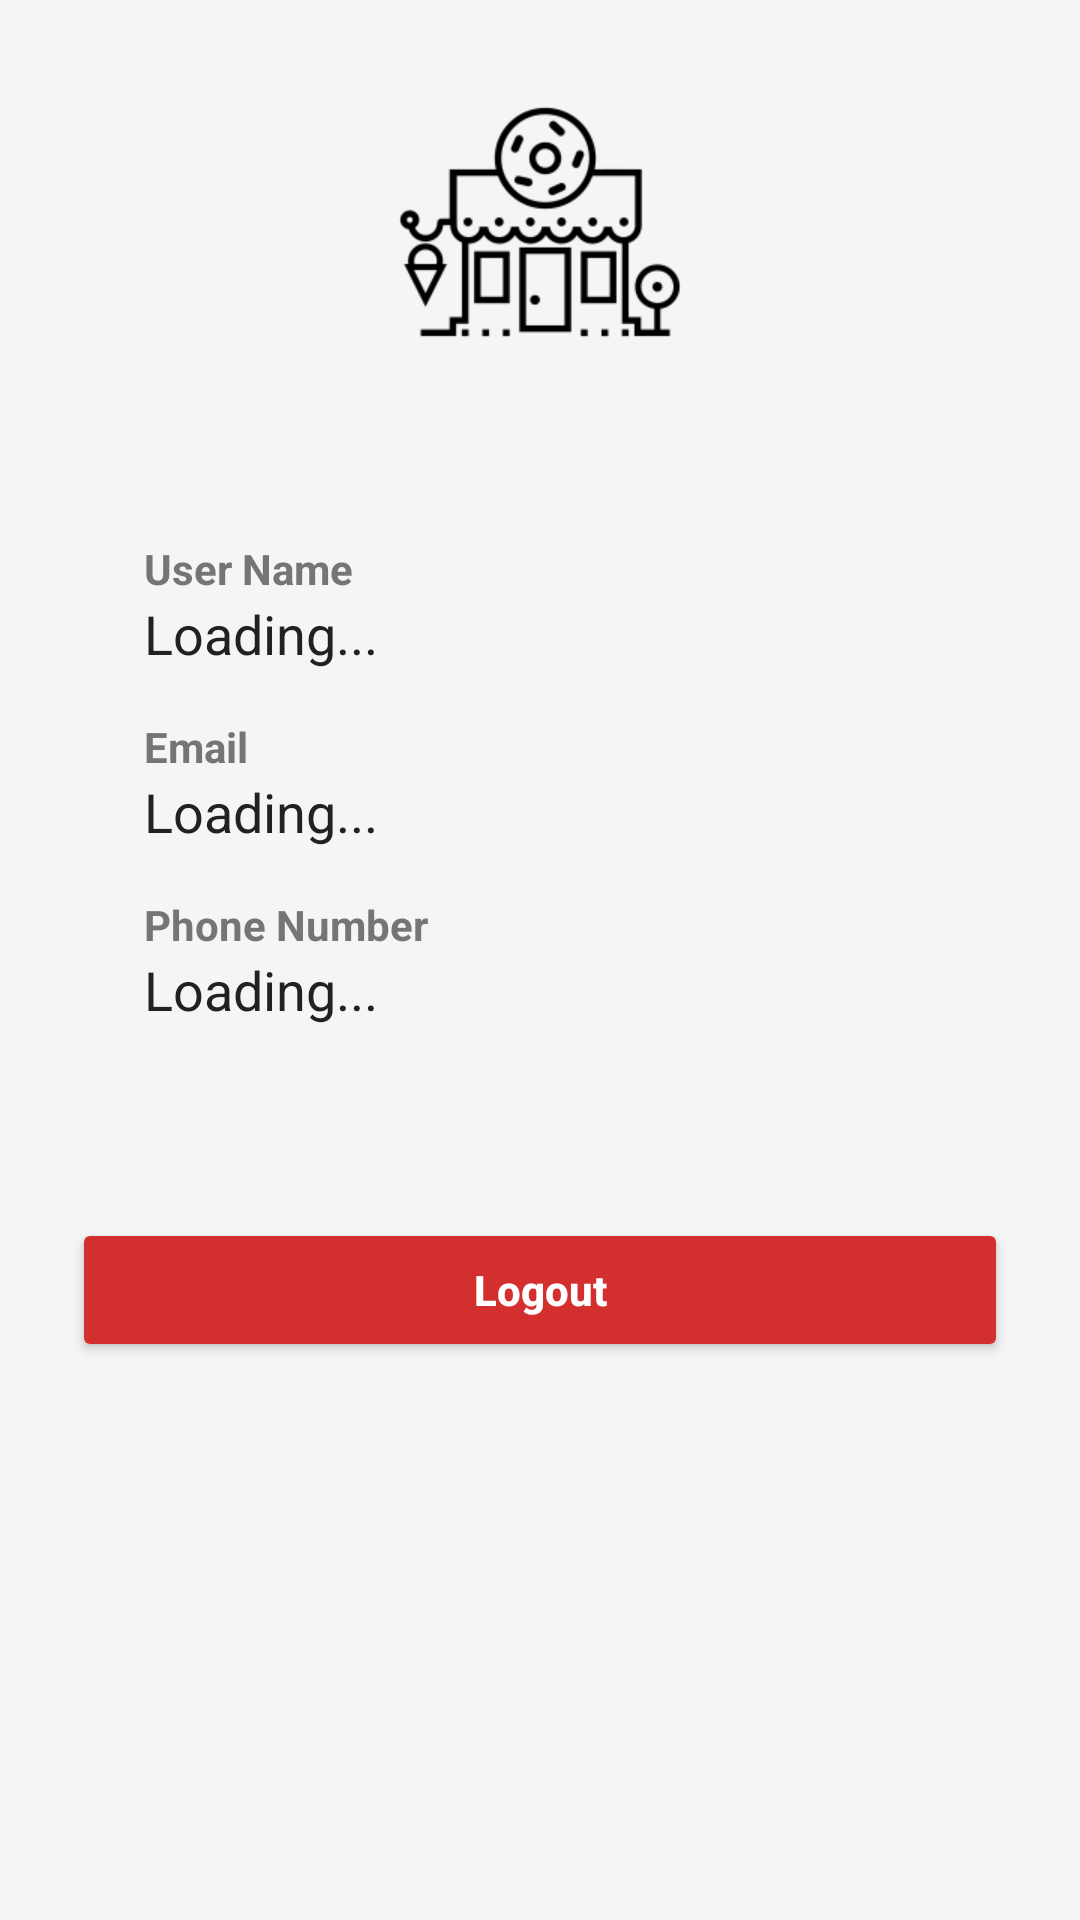

This screen was rendered from an Android layout file. Write that file and the resources it references.
<!-- AndroidManifest.xml: application theme Theme.SweetShop -->
<!-- res/layout/fragment_profile.xml -->
<ScrollView xmlns:android="http://schemas.android.com/apk/res/android"
    android:layout_width="match_parent"
    android:layout_height="match_parent"
    android:background="#F5F5F5">

    <LinearLayout
        android:layout_width="match_parent"
        android:layout_height="wrap_content"
        android:orientation="vertical"
        android:padding="24dp"
        android:gravity="center_horizontal">

        
        <ImageView
            android:layout_width="100dp"
            android:layout_height="100dp"
            android:layout_marginBottom="24dp"
            android:src="@drawable/img"
            android:contentDescription="App Logo" />


        
        <LinearLayout
            android:layout_width="match_parent"
            android:layout_height="wrap_content"
            android:orientation="vertical"
            android:padding="24dp"
            android:background="@drawable/profile_card_bg"
            android:elevation="6dp"
            android:layout_marginBottom="32dp"
            android:layout_marginTop="8dp"
            android:backgroundTint="#FFFFFF"
            android:clipToPadding="false"
            android:layout_gravity="center">

            <TextView
                android:text="User Name"
                android:textStyle="bold"
                android:textSize="14sp"
                android:textColor="#757575"
                android:layout_width="wrap_content"
                android:layout_height="wrap_content" />

            <TextView
                android:id="@+id/textViewUserName"
                android:text="Loading..."
                android:textSize="18sp"
                android:textColor="#212121"
                android:layout_width="wrap_content"
                android:layout_height="wrap_content"
                android:layout_marginBottom="16dp" />

            <TextView
                android:text="Email"
                android:textStyle="bold"
                android:textSize="14sp"
                android:textColor="#757575"
                android:layout_width="wrap_content"
                android:layout_height="wrap_content" />

            <TextView
                android:id="@+id/textViewEmail"
                android:text="Loading..."
                android:textSize="18sp"
                android:textColor="#212121"
                android:layout_width="wrap_content"
                android:layout_height="wrap_content"
                android:layout_marginBottom="16dp" />

            <TextView
                android:text="Phone Number"
                android:textStyle="bold"
                android:textSize="14sp"
                android:textColor="#757575"
                android:layout_width="wrap_content"
                android:layout_height="wrap_content" />

            <TextView
                android:id="@+id/textViewPhone"
                android:text="Loading..."
                android:textSize="18sp"
                android:textColor="#212121"
                android:layout_width="wrap_content"
                android:layout_height="wrap_content" />
        </LinearLayout>

        
        <Button
            android:id="@+id/buttonLogout"
            android:text="Logout"
            android:textAllCaps="false"
            android:textColor="#FFFFFF"
            android:textStyle="bold"
            android:layout_width="match_parent"
            android:layout_height="wrap_content"
            android:backgroundTint="#D32F2F"
            android:layout_marginTop="8dp"
            android:layout_marginBottom="16dp"
            android:paddingVertical="14dp" />
    </LinearLayout>
</ScrollView>
<!-- resources referenced by this layout -->
<resources>
  <!-- drawable img: png bitmap (drawable, 7039 bytes) -->
  <style name="Theme.SweetShop" parent="Theme.MaterialComponents.DayNight.DarkActionBar">
          
          <item name="colorPrimary">@color/purple_500</item>
          <item name="colorPrimaryVariant">@color/purple_700</item>
          <item name="colorOnPrimary">@color/white</item>
          
          <item name="colorSecondary">@color/teal_200</item>
          <item name="colorSecondaryVariant">@color/teal_700</item>
          <item name="colorOnSecondary">@color/black</item>
          
          <item name="android:statusBarColor">?attr/colorPrimaryVariant</item>
          
      </style>
  <!-- not gathered from this repository: default colours our renderer supplied (Android Studio template values) -->
  <color name="purple_500">#FF6200EE</color>
  <color name="purple_700">#FF3700B3</color>
  <color name="teal_200">#FF03DAC5</color>
  <color name="teal_700">#FF018786</color>
  <color name="black">#FF000000</color>
  <color name="white">#FFFFFFFF</color>
</resources>
